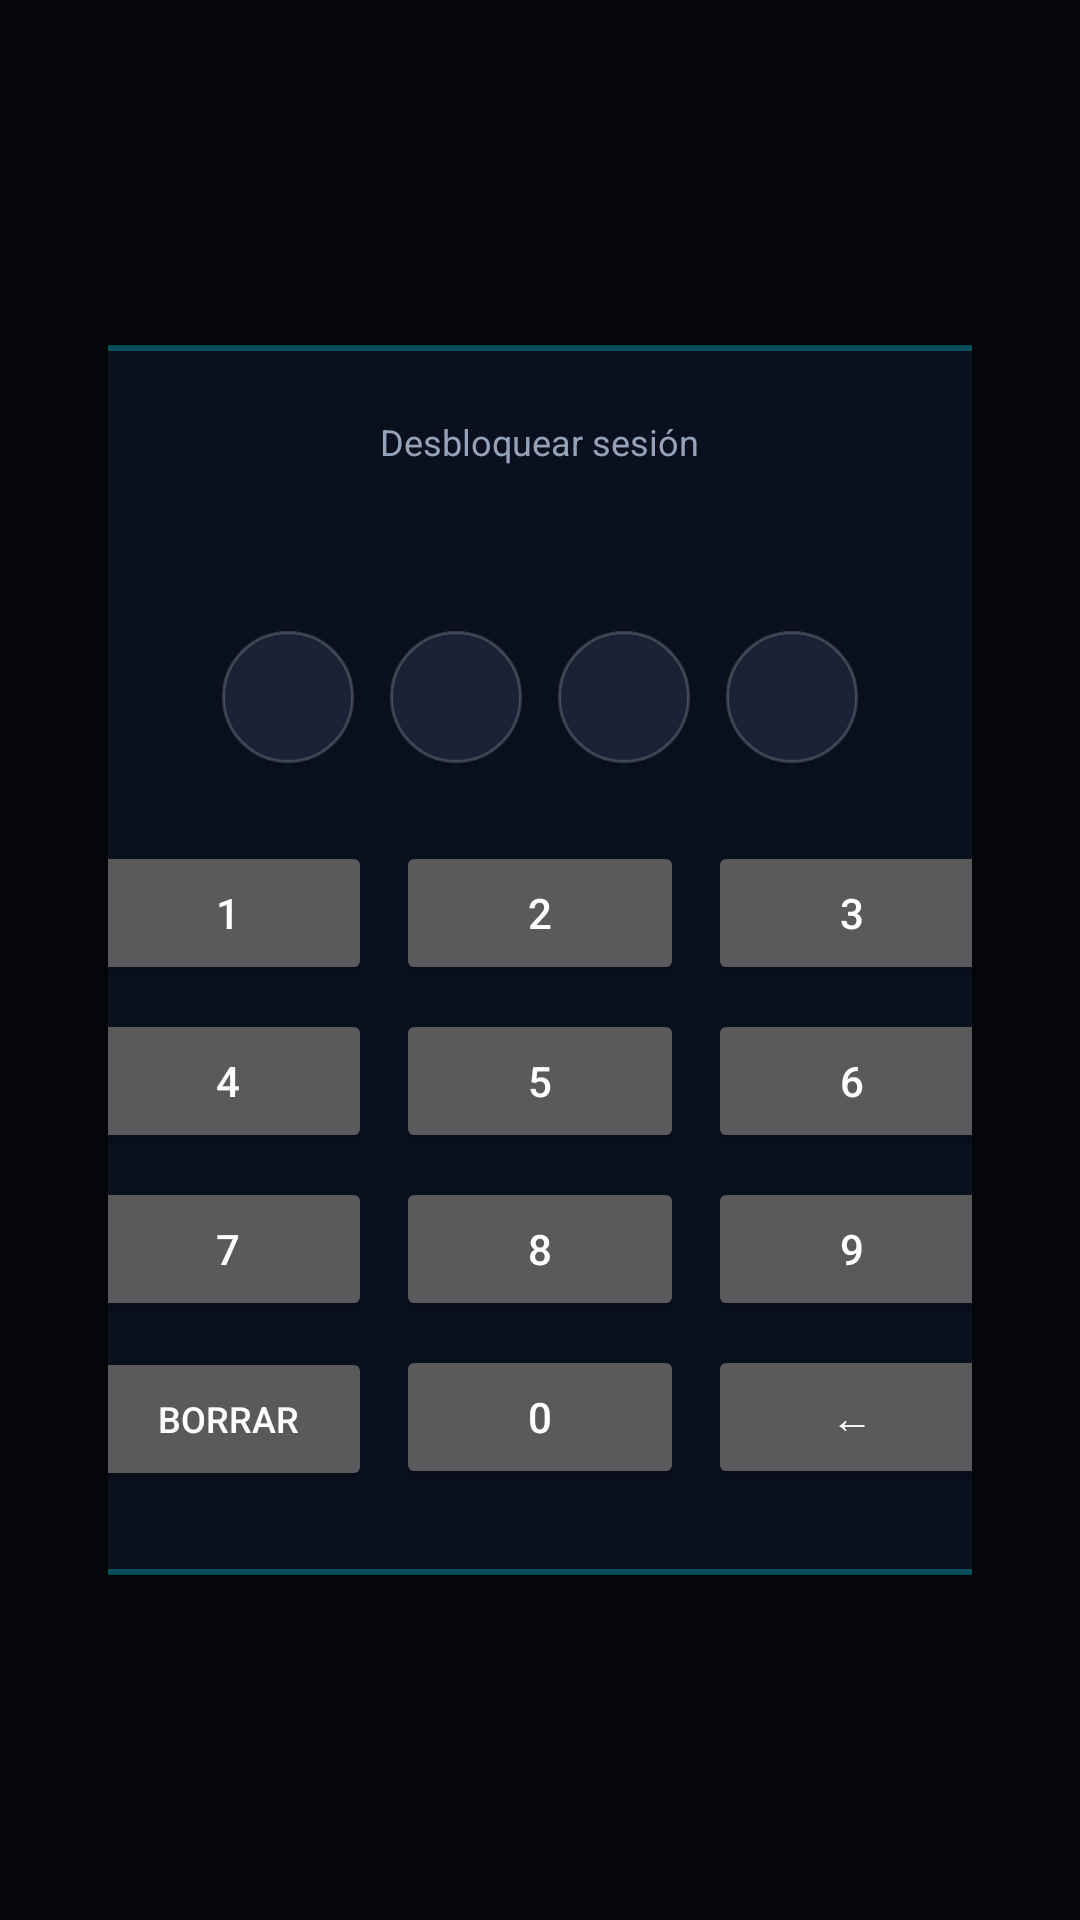

Write the Android layout XML for this screen, with the resource values it uses.
<!-- AndroidManifest.xml: application theme Theme.TonalixTV -->
<!-- res/layout/activity_user_lock.xml -->
<?xml version="1.0" encoding="utf-8"?>
<FrameLayout xmlns:android="http://schemas.android.com/apk/res/android"
    xmlns:tools="http://schemas.android.com/tools"
    android:layout_width="match_parent"
    android:layout_height="match_parent"
    android:background="#050609"
    android:padding="36dp">

    <LinearLayout
        android:layout_width="match_parent"
        android:layout_height="match_parent"
        android:gravity="center"
        android:orientation="horizontal">

        
        <LinearLayout
            android:layout_width="0dp"
            android:layout_height="wrap_content"
            android:layout_weight="1"
            android:orientation="vertical"
            android:paddingEnd="24dp">

            <TextView
                android:layout_width="wrap_content"
                android:layout_height="wrap_content"
                android:text="Sesiones blindadas independientes"
                android:textColor="@color/accent_color"
                android:textSize="13sp" />

            <TextView
                android:layout_width="wrap_content"
                android:layout_height="wrap_content"
                android:layout_marginTop="6dp"
                android:fontFamily="sans-serif-medium"
                android:text="¿Quién está viendo Tonalix TV?"
                android:textColor="@color/text_primary"
                android:textSize="28sp" />

            <TextView
                android:layout_width="wrap_content"
                android:layout_height="wrap_content"
                android:layout_marginTop="6dp"
                android:layout_marginBottom="18dp"
                android:text="Cada usuario mantiene apps, colores y ajustes aislados."
                android:textColor="@color/text_secondary"
                android:textSize="14sp" />

            <LinearLayout
                android:id="@+id/layoutUserList"
                android:layout_width="match_parent"
                android:layout_height="wrap_content"
                android:orientation="vertical" />

            <TextView
                android:layout_width="wrap_content"
                android:layout_height="wrap_content"
                android:layout_marginTop="14dp"
                android:text="PIN de prueba: Inicio Principal 1234 · Sesión Privada 5678"
                android:textColor="#73FFFFFF"
                android:textSize="12sp" />
        </LinearLayout>

        
        <LinearLayout
            android:layout_width="360dp"
            android:layout_height="wrap_content"
            android:background="@drawable/bg_dialog_translucent"
            android:gravity="center_horizontal"
            android:orientation="vertical"
            android:padding="24dp">

            <TextView
                android:layout_width="wrap_content"
                android:layout_height="wrap_content"
                android:text="Desbloquear sesión"
                android:textColor="@color/text_secondary"
                android:textSize="12sp" />

            <TextView
                android:id="@+id/tvSelectedUserName"
                android:layout_width="wrap_content"
                android:layout_height="wrap_content"
                android:layout_marginTop="4dp"
                android:fontFamily="sans-serif-medium"
                android:textColor="@color/text_primary"
                android:textSize="20sp"
                tools:text="Inicio Principal" />

            <LinearLayout
                android:id="@+id/layoutPinDots"
                android:layout_width="wrap_content"
                android:layout_height="wrap_content"
                android:layout_marginTop="18dp"
                android:orientation="horizontal">

                <TextView
                    android:id="@+id/dot0"
                    style="@style/PinDot" />

                <TextView
                    android:id="@+id/dot1"
                    style="@style/PinDot" />

                <TextView
                    android:id="@+id/dot2"
                    style="@style/PinDot" />

                <TextView
                    android:id="@+id/dot3"
                    style="@style/PinDot" />
            </LinearLayout>

            <TextView
                android:id="@+id/tvPinError"
                android:layout_width="wrap_content"
                android:layout_height="wrap_content"
                android:layout_marginTop="8dp"
                android:textColor="@color/status_danger"
                android:textSize="12sp"
                android:visibility="gone"
                tools:text="PIN incorrecto"
                tools:visibility="visible" />

            <TextView
                android:id="@+id/tvNoPinHint"
                android:layout_width="wrap_content"
                android:layout_height="wrap_content"
                android:layout_marginTop="10dp"
                android:text="Este perfil no requiere PIN"
                android:textColor="@color/status_ok"
                android:textSize="12sp"
                android:visibility="gone" />

            <GridLayout
                android:id="@+id/layoutPinPad"
                android:layout_width="match_parent"
                android:layout_height="wrap_content"
                android:layout_marginTop="16dp"
                android:columnCount="3">

                <Button android:id="@+id/btnPin1" android:layout_width="0dp" android:layout_height="48dp" android:layout_columnWeight="1" android:layout_margin="4dp" android:focusable="true" android:text="1" />
                <Button android:id="@+id/btnPin2" android:layout_width="0dp" android:layout_height="48dp" android:layout_columnWeight="1" android:layout_margin="4dp" android:focusable="true" android:text="2" />
                <Button android:id="@+id/btnPin3" android:layout_width="0dp" android:layout_height="48dp" android:layout_columnWeight="1" android:layout_margin="4dp" android:focusable="true" android:text="3" />
                <Button android:id="@+id/btnPin4" android:layout_width="0dp" android:layout_height="48dp" android:layout_columnWeight="1" android:layout_margin="4dp" android:focusable="true" android:text="4" />
                <Button android:id="@+id/btnPin5" android:layout_width="0dp" android:layout_height="48dp" android:layout_columnWeight="1" android:layout_margin="4dp" android:focusable="true" android:text="5" />
                <Button android:id="@+id/btnPin6" android:layout_width="0dp" android:layout_height="48dp" android:layout_columnWeight="1" android:layout_margin="4dp" android:focusable="true" android:text="6" />
                <Button android:id="@+id/btnPin7" android:layout_width="0dp" android:layout_height="48dp" android:layout_columnWeight="1" android:layout_margin="4dp" android:focusable="true" android:text="7" />
                <Button android:id="@+id/btnPin8" android:layout_width="0dp" android:layout_height="48dp" android:layout_columnWeight="1" android:layout_margin="4dp" android:focusable="true" android:text="8" />
                <Button android:id="@+id/btnPin9" android:layout_width="0dp" android:layout_height="48dp" android:layout_columnWeight="1" android:layout_margin="4dp" android:focusable="true" android:text="9" />
                <Button android:id="@+id/btnPinClear" android:layout_width="0dp" android:layout_height="48dp" android:layout_columnWeight="1" android:layout_margin="4dp" android:focusable="true" android:text="Borrar" android:textSize="12sp" />
                <Button android:id="@+id/btnPin0" android:layout_width="0dp" android:layout_height="48dp" android:layout_columnWeight="1" android:layout_margin="4dp" android:focusable="true" android:text="0" />
                <Button android:id="@+id/btnPinBack" android:layout_width="0dp" android:layout_height="48dp" android:layout_columnWeight="1" android:layout_margin="4dp" android:focusable="true" android:text="←" />
            </GridLayout>

            <Button
                android:id="@+id/btnEnterNoPin"
                android:layout_width="match_parent"
                android:layout_height="wrap_content"
                android:layout_marginTop="16dp"
                android:focusable="true"
                android:text="Entrar sin PIN"
                android:visibility="gone" />
        </LinearLayout>
    </LinearLayout>
</FrameLayout>
<!-- resources referenced by this layout -->
<resources>
  <color name="accent_color">#00E5FF</color>
  <color name="status_danger">#EF4444</color>
  <color name="status_ok">#22C55E</color>
  <color name="text_primary">#FFFFFF</color>
  <color name="text_secondary">#94A3B8</color>
  <!-- drawable bg_dialog_translucent (drawable) -->
  <?xml version="1.0" encoding="utf-8"?>
  <shape xmlns:android="http://schemas.android.com/apk/res/android"
      android:shape="rectangle">
      <solid android:color="#F20B1120" />
      <corners android:radius="24dp" />
      <stroke
          android:width="2dp"
          android:color="#4D00E5FF" />
  </shape>
  <style name="PinDot">
          <item name="android:layout_width">44dp</item>
          <item name="android:layout_height">44dp</item>
          <item name="android:layout_margin">6dp</item>
          <item name="android:gravity">center</item>
          <item name="android:background">@drawable/bg_capsule_translucent</item>
          <item name="android:textColor">@color/text_primary</item>
          <item name="android:textSize">18sp</item>
          <item name="android:textStyle">bold</item>
      </style>
  <style name="Theme.TonalixTV" parent="Theme.TonalixTVLauncher" />
  <!-- drawable bg_capsule_translucent (drawable) -->
  <?xml version="1.0" encoding="utf-8"?>
  <shape xmlns:android="http://schemas.android.com/apk/res/android"
      android:shape="rectangle">
      <solid android:color="@color/card_background_translucent" />
      <corners android:radius="40dp" />
      <stroke
          android:width="1dp"
          android:color="#30FFFFFF" />
  </shape>
  <style name="Theme.TonalixTVLauncher" parent="Theme.AppCompat.NoActionBar">
          <item name="android:windowNoTitle">true</item>
          <item name="android:windowActionBar">false</item>
          <item name="android:windowFullscreen">true</item>
          <item name="android:windowBackground">@color/bg_dark_end</item>
          <item name="colorPrimary">@color/bg_dark_start</item>
          <item name="colorPrimaryDark">@color/bg_dark_end</item>
          <item name="colorAccent">@color/accent_color</item>
      </style>
  <color name="card_background_translucent">#CC1E293B</color>
  <color name="bg_dark_end">#020617</color>
  <color name="bg_dark_start">#0F172A</color>
</resources>
